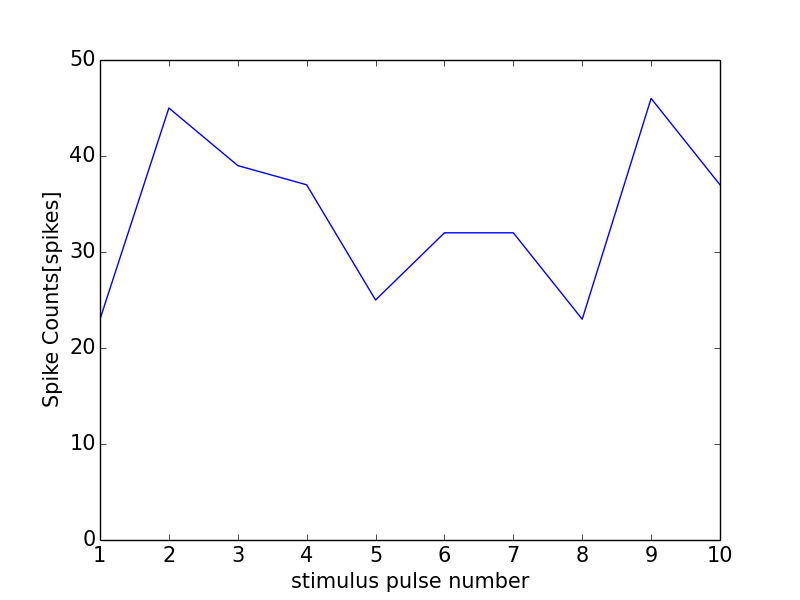

Values plotted in this chart, from the file beside it:
0, 0.0
0, 0
1, 23
2, 45
3, 39
4, 37
5, 25
6, 32
7, 32
8, 23
9, 46
10, 37
11, 1
